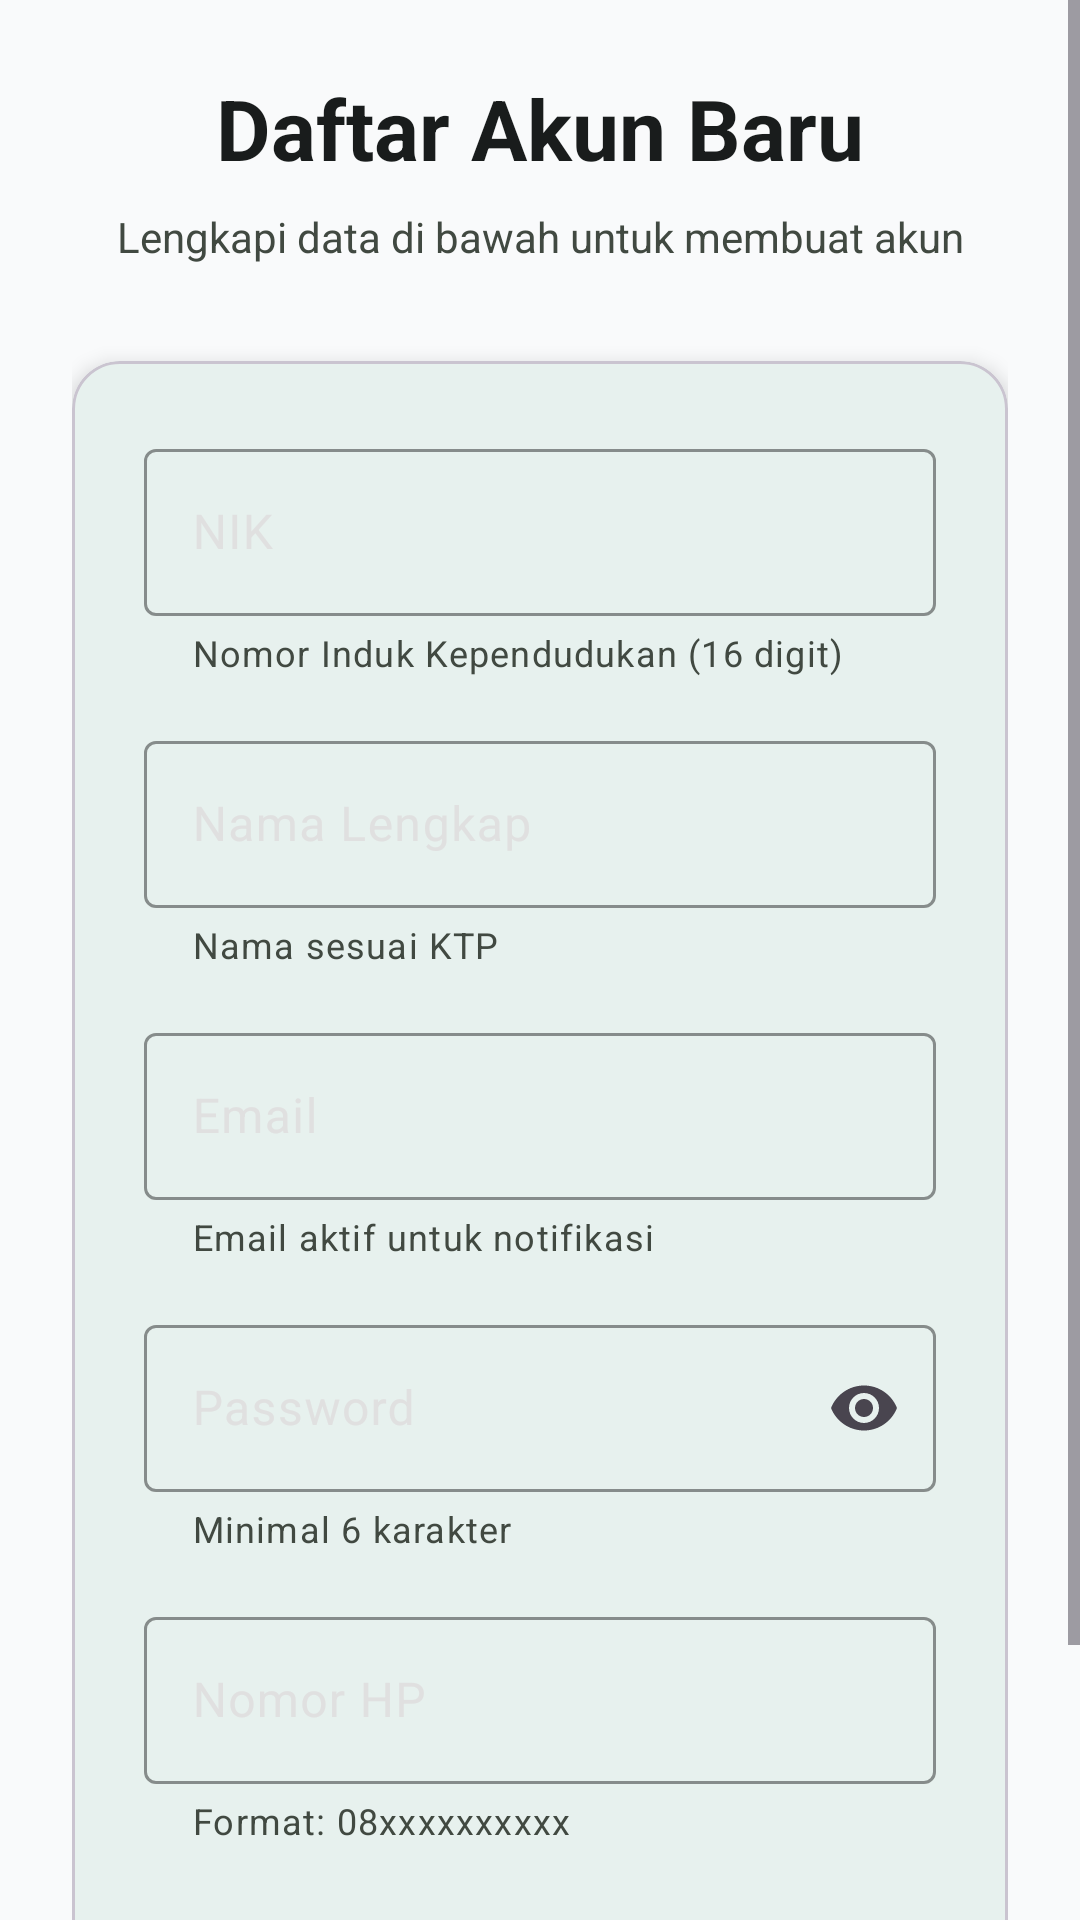

Android layout source for this screen:
<!-- AndroidManifest.xml: application theme Theme.Tubes_Pemrograman_Mobile -->
<!-- res/layout/activity_register.xml -->
<?xml version="1.0" encoding="utf-8"?>
<ScrollView xmlns:android="http://schemas.android.com/apk/res/android"
    xmlns:app="http://schemas.android.com/apk/res-auto"
    android:layout_width="match_parent"
    android:layout_height="match_parent"
    android:background="@color/background"
    android:fillViewport="true">

    <LinearLayout
        android:layout_width="match_parent"
        android:layout_height="wrap_content"
        android:orientation="vertical"
        android:padding="24dp">

        <TextView
            android:layout_width="match_parent"
            android:layout_height="wrap_content"
            android:text="Daftar Akun Baru"
            android:textSize="28sp"
            android:textStyle="bold"
            android:textColor="@color/text_primary"
            android:gravity="center"
            android:layout_marginBottom="8dp" />

        <TextView
            android:layout_width="match_parent"
            android:layout_height="wrap_content"
            android:text="Lengkapi data di bawah untuk membuat akun"
            android:textSize="14sp"
            android:textColor="@color/text_secondary"
            android:gravity="center"
            android:layout_marginBottom="32dp" />

        <com.google.android.material.card.MaterialCardView
            android:layout_width="match_parent"
            android:layout_height="wrap_content"
            app:cardCornerRadius="16dp"
            app:cardElevation="4dp"
            app:cardBackgroundColor="@color/surface">

            <LinearLayout
                android:layout_width="match_parent"
                android:layout_height="wrap_content"
                android:orientation="vertical"
                android:padding="24dp">

                <com.google.android.material.textfield.TextInputLayout
                    android:layout_width="match_parent"
                    android:layout_height="wrap_content"
                    android:hint="NIK"
                    android:textColorHint="@color/divider"
                    app:helperText="Nomor Induk Kependudukan (16 digit)"
                    app:helperTextTextColor="@color/text_secondary"
                    app:helperTextEnabled="true"
                    app:boxBackgroundMode="outline"
                    app:boxStrokeColor="@color/primary"
                    app:hintTextColor="@color/primary">

                    <com.google.android.material.textfield.TextInputEditText
                        android:id="@+id/etNik"
                        android:layout_width="match_parent"
                        android:layout_height="wrap_content"
                        android:inputType="number"
                        android:maxLength="16"
                        android:textColor="@color/text_primary" />
                </com.google.android.material.textfield.TextInputLayout>

                <com.google.android.material.textfield.TextInputLayout
                    android:layout_width="match_parent"
                    android:layout_height="wrap_content"
                    android:layout_marginTop="16dp"
                    android:hint="Nama Lengkap"
                    android:textColorHint="@color/divider"
                    app:helperText="Nama sesuai KTP"
                    app:helperTextTextColor="@color/text_secondary"
                    app:helperTextEnabled="true"
                    app:boxBackgroundMode="outline"
                    app:boxStrokeColor="@color/primary"
                    app:hintTextColor="@color/primary">

                    <com.google.android.material.textfield.TextInputEditText
                        android:id="@+id/etNamaLengkap"
                        android:layout_width="match_parent"
                        android:layout_height="wrap_content"
                        android:inputType="textPersonName"
                        android:textColor="@color/text_primary" />
                </com.google.android.material.textfield.TextInputLayout>

                <com.google.android.material.textfield.TextInputLayout
                    android:layout_width="match_parent"
                    android:layout_height="wrap_content"
                    android:layout_marginTop="16dp"
                    android:hint="Email"
                    android:textColorHint="@color/divider"
                    app:helperText="Email aktif untuk notifikasi"
                    app:helperTextTextColor="@color/text_secondary"
                    app:helperTextEnabled="true"
                    app:boxBackgroundMode="outline"
                    app:boxStrokeColor="@color/primary"
                    app:hintTextColor="@color/primary">

                    <com.google.android.material.textfield.TextInputEditText
                        android:id="@+id/etEmailRegister"
                        android:layout_width="match_parent"
                        android:layout_height="wrap_content"
                        android:inputType="textEmailAddress"
                        android:textColor="@color/text_primary" />
                </com.google.android.material.textfield.TextInputLayout>

                <com.google.android.material.textfield.TextInputLayout
                    android:layout_width="match_parent"
                    android:layout_height="wrap_content"
                    android:layout_marginTop="16dp"
                    android:hint="Password"
                    android:textColorHint="@color/divider"
                    app:helperText="Minimal 6 karakter"
                    app:helperTextTextColor="@color/text_secondary"
                    app:helperTextEnabled="true"
                    app:boxBackgroundMode="outline"
                    app:boxStrokeColor="@color/primary"
                    app:hintTextColor="@color/primary"
                    app:endIconMode="password_toggle">

                    <com.google.android.material.textfield.TextInputEditText
                        android:id="@+id/etPasswordRegister"
                        android:layout_width="match_parent"
                        android:layout_height="wrap_content"
                        android:inputType="textPassword"
                        android:textColor="@color/text_primary" />
                </com.google.android.material.textfield.TextInputLayout>

                <com.google.android.material.textfield.TextInputLayout
                    android:layout_width="match_parent"
                    android:layout_height="wrap_content"
                    android:layout_marginTop="16dp"
                    android:hint="Nomor HP"
                    android:textColorHint="@color/divider"
                    app:helperText="Format: 08xxxxxxxxxx"
                    app:helperTextTextColor="@color/text_secondary"
                    app:helperTextEnabled="true"
                    app:boxBackgroundMode="outline"
                    app:boxStrokeColor="@color/primary"
                    app:hintTextColor="@color/primary"
                    app:prefixText="+62 ">

                    <com.google.android.material.textfield.TextInputEditText
                        android:id="@+id/etHp"
                        android:layout_width="match_parent"
                        android:layout_height="wrap_content"
                        android:inputType="phone"
                        android:textColor="@color/text_primary" />
                </com.google.android.material.textfield.TextInputLayout>

                <com.google.android.material.button.MaterialButton
                    android:id="@+id/btnRegister"
                    android:layout_width="match_parent"
                    android:layout_height="60dp"
                    android:layout_marginTop="24dp"
                    android:text="Daftar Sekarang"
                    android:textSize="16sp"
                    android:textStyle="bold"
                    app:backgroundTint="@color/primary"
                    app:cornerRadius="8dp"
                    android:textColor="@color/on_primary" />

            </LinearLayout>

        </com.google.android.material.card.MaterialCardView>

    </LinearLayout>
</ScrollView>
<!-- resources referenced by this layout -->
<resources>
  <color name="background">#F9FAFB</color>
  <color name="divider">#E0E0E0</color>
  <color name="on_primary">#FFFFFF</color>
  <color name="primary">#006C4C</color>
  <color name="surface">#FFFFFF</color>
  <color name="text_primary">#191C1C</color>
  <color name="text_secondary">#414941</color>
  <style name="Theme.Tubes_Pemrograman_Mobile" parent="Base.Theme.Tubes_Pemrograman_Mobile" />
  <style name="Base.Theme.Tubes_Pemrograman_Mobile" parent="Theme.Material3.Light.NoActionBar">
          
          <item name="colorPrimary">@color/primary</item>
          <item name="colorOnPrimary">@color/on_primary</item>
          <item name="colorSecondary">@color/secondary</item>
          <item name="colorError">@color/error</item>
          <item name="android:colorBackground">@color/background</item>
          <item name="colorSurface">@color/surface</item>
          <item name="android:statusBarColor">@color/primary</item>
          <item name="android:windowLightStatusBar">false</item>
      </style>
  <color name="secondary">#4C6C00</color>
  <color name="error">#BA1A1A</color>
</resources>
